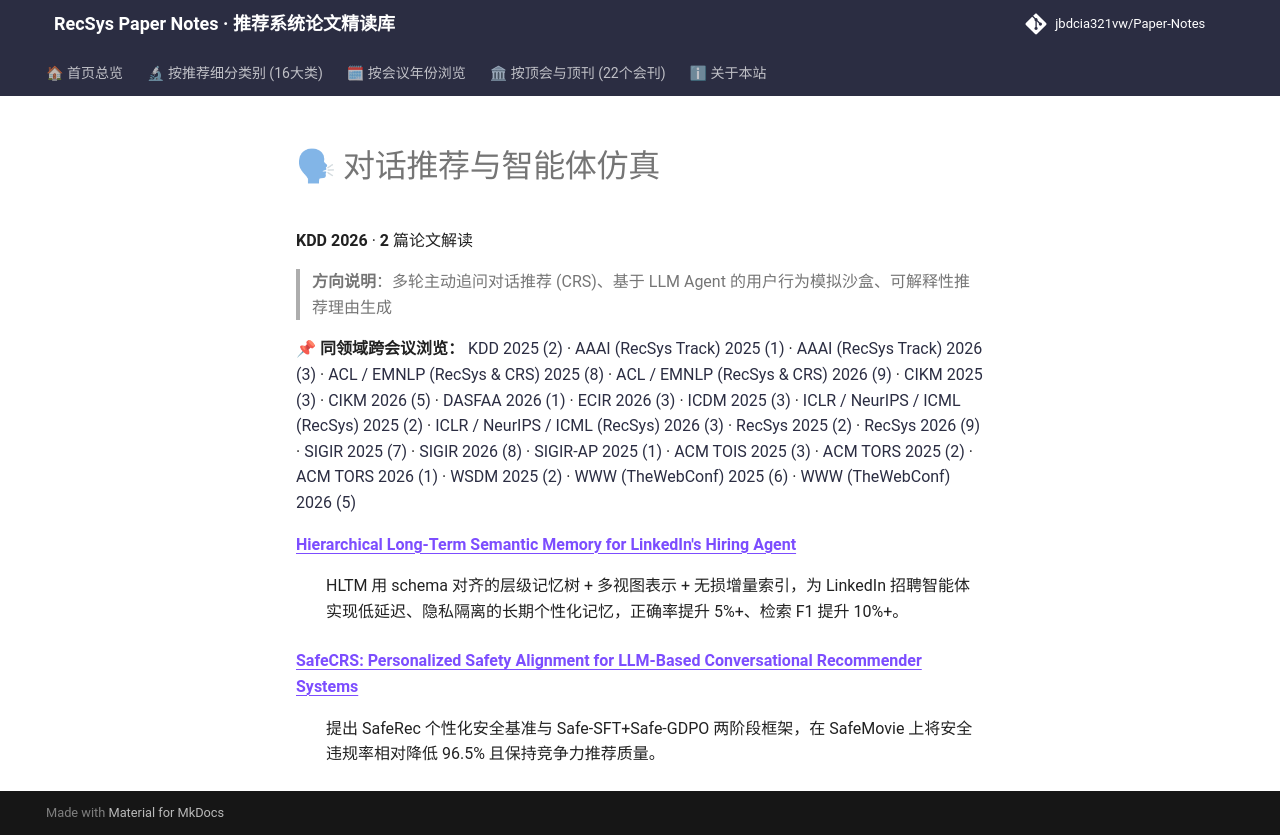

repository: jbdcia321vw/Paper-Notes · page: venues/KDD/2026/agent_conversational_rec/index.html · generator: mkdocs

# 🗣 对话推荐与智能体仿真

**KDD 2026** · **2** 篇论文解读

> **方向说明**：多轮主动追问对话推荐 (CRS)、基于 LLM Agent 的用户行为模拟沙盒、可解释性推荐理由生成

📌 **同领域跨会议浏览：** [KDD 2025 (2)](../../2025/agent_conversational_rec/) · [AAAI (RecSys Track) 2025 (1)](../../../AAAI/2025/agent_conversational_rec/) · [AAAI (RecSys Track) 2026 (3)](../../../AAAI/2026/agent_conversational_rec/) · [ACL / EMNLP (RecSys & CRS) 2025 (8)](../../../ACL_EMNLP/2025/agent_conversational_rec/) · [ACL / EMNLP (RecSys & CRS) 2026 (9)](../../../ACL_EMNLP/2026/agent_conversational_rec/) · [CIKM 2025 (3)](../../../CIKM/2025/agent_conversational_rec/) · [CIKM 2026 (5)](../../../CIKM/2026/agent_conversational_rec/) · [DASFAA 2026 (1)](../../../DASFAA/2026/agent_conversational_rec/) · [ECIR 2026 (3)](../../../ECIR/2026/agent_conversational_rec/) · [ICDM 2025 (3)](../../../ICDM/2025/agent_conversational_rec/) · [ICLR / NeurIPS / ICML (RecSys) 2025 (2)](../../../ICLR_NeurIPS_ICML/2025/agent_conversational_rec/) · [ICLR / NeurIPS / ICML (RecSys) 2026 (3)](../../../ICLR_NeurIPS_ICML/2026/agent_conversational_rec/) · [RecSys 2025 (2)](../../../RecSys/2025/agent_conversational_rec/) · [RecSys 2026 (9)](../../../RecSys/2026/agent_conversational_rec/) · [SIGIR 2025 (7)](../../../SIGIR/2025/agent_conversational_rec/) · [SIGIR 2026 (8)](../../../SIGIR/2026/agent_conversational_rec/) · [SIGIR-AP 2025 (1)](../../../SIGIR-AP/2025/agent_conversational_rec/) · [ACM TOIS 2025 (3)](../../../TOIS/2025/agent_conversational_rec/) · [ACM TORS 2025 (2)](../../../TORS/2025/agent_conversational_rec/) · [ACM TORS 2026 (1)](../../../TORS/2026/agent_conversational_rec/) · [WSDM 2025 (2)](../../../WSDM/2025/agent_conversational_rec/) · [WWW (TheWebConf) 2025 (6)](../../../WWW/2025/agent_conversational_rec/) · [WWW (TheWebConf) 2026 (5)](../../../WWW/2026/agent_conversational_rec/)

<dl>
<dt><strong><a href="hierarchical_long_term_semantic_memory_for_linkedin_s_hiring_agent/">Hierarchical Long-Term Semantic Memory for LinkedIn&#x27;s Hiring Agent</a></strong></dt>
<dd>
<p>HLTM 用 schema 对齐的层级记忆树 + 多视图表示 + 无损增量索引，为 LinkedIn 招聘智能体实现低延迟、隐私隔离的长期个性化记忆，正确率提升 5%+、检索 F1 提升 10%+。</p>
</dd>
<dt><strong><a href="safecrs_personalized_safety_alignment_for_llm_based_conversational_recommen/">SafeCRS: Personalized Safety Alignment for LLM-Based Conversational Recommender Systems</a></strong></dt>
<dd>
<p>提出 SafeRec 个性化安全基准与 Safe-SFT+Safe-GDPO 两阶段框架，在 SafeMovie 上将安全违规率相对降低 96.5% 且保持竞争力推荐质量。</p>
</dd>
</dl>
